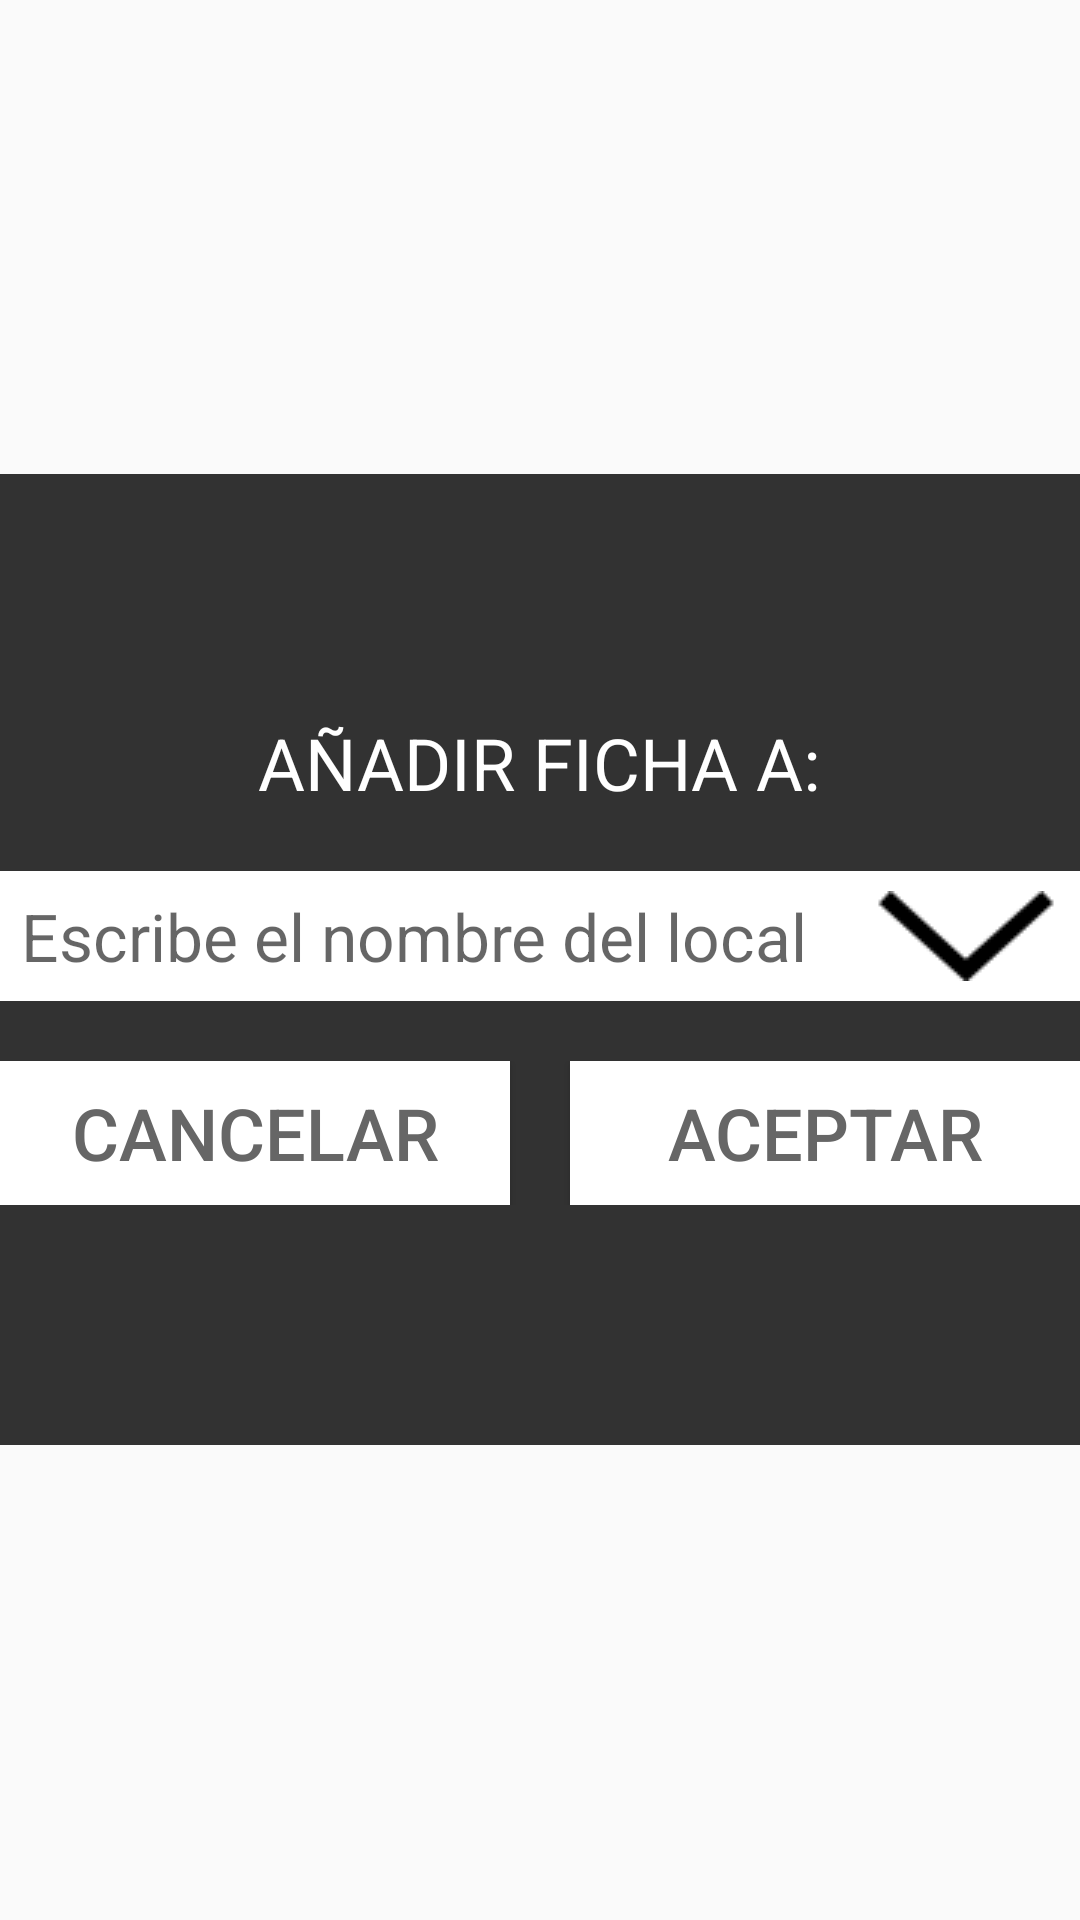

Write the Android layout XML for this screen, with the resource values it uses.
<!-- AndroidManifest.xml: application theme AppTheme -->
<!-- res/layout/fragment_add_to_envios.xml -->
<?xml version="1.0" encoding="utf-8"?>
<RelativeLayout xmlns:android="http://schemas.android.com/apk/res/android"
    android:id="@+id/rlRootContainer_FATE"
    android:layout_width="match_parent"
    android:layout_height="match_parent"
    android:orientation="vertical">

    <RelativeLayout
        android:id="@+id/rlFirstContainer_FATE"
        android:layout_width="match_parent"
        android:layout_height="wrap_content"
        android:layout_centerInParent="true"
        android:background="@color/black_transparent"
        android:clickable="true"
        android:paddingBottom="@dimen/envios_dialog_vertical_padding"
        android:paddingTop="@dimen/envios_dialog_vertical_padding">

        <TextView
            android:id="@+id/tvAnadirFicha_FATE"
            style="@style/EnviosDialogText"
            android:layout_width="wrap_content"
            android:layout_height="wrap_content"
            android:layout_centerHorizontal="true"
            android:layout_marginBottom="@dimen/envios_dialog_padding"
            android:text="@string/anadir_ficha" />

        <AutoCompleteTextView
            android:id="@+id/actvLocal_FATE"
            android:layout_width="@dimen/envios_dialog_content_width"
            android:layout_height="wrap_content"
            android:layout_below="@+id/tvAnadirFicha_FATE"
            android:layout_centerHorizontal="true"
            android:layout_marginBottom="@dimen/envios_dialog_padding"
            android:paddingRight="@dimen/envios_dialog_actv_padding_right"
            android:paddingLeft="@dimen/envios_dialog_actv_padding"
            android:paddingTop="@dimen/envios_dialog_actv_padding"
            android:paddingBottom="@dimen/envios_dialog_actv_padding"
            android:background="@color/white"
            android:hint="@string/escribe_el_nombre"
            android:singleLine="true"
            android:textColor="@color/grey"
            android:textSize="@dimen/font_big" />

        <CheckBox
            android:id="@+id/chbDropDown_FATE"
            android:button="@drawable/selector_drop_down_btn"
            android:background="@null"
            android:layout_alignRight="@+id/actvLocal_FATE"
            android:layout_alignTop="@+id/actvLocal_FATE"
            android:layout_alignBottom="@+id/actvLocal_FATE"
            android:paddingRight="@dimen/padding"
            android:layout_width="wrap_content"
            android:layout_height="wrap_content" />

        <LinearLayout
            android:layout_width="@dimen/envios_dialog_content_width"
            android:layout_height="wrap_content"
            android:layout_below="@+id/actvLocal_FATE"
            android:layout_centerHorizontal="true"
            android:orientation="horizontal">

            <Button
                android:id="@+id/btnCancelar_FATE"
                style="@style/EnviosDialogButton"
                android:text="@string/button_cancel" />

            <Space
                android:layout_width="@dimen/envios_dialog_padding"
                android:layout_height="wrap_content" />

            <Button
                android:id="@+id/btnAceptar_FATE"
                style="@style/EnviosDialogButton"
                android:text="@string/button_accept" />
        </LinearLayout>
    </RelativeLayout>

    <RelativeLayout
        android:id="@+id/rlSecondContainer_FATE"
        android:visibility="gone"
        android:layout_width="match_parent"
        android:layout_height="wrap_content"
        android:layout_centerInParent="true"
        android:background="@color/black_transparent"
        android:clickable="true"
        android:paddingBottom="@dimen/envios_dialog_vertical_padding"
        android:paddingTop="@dimen/envios_dialog_vertical_padding">

        <TextView
            android:id="@+id/tvEstaFicha_FATE"
            style="@style/EnviosDialogText"
            android:layout_width="wrap_content"
            android:layout_height="wrap_content"
            android:layout_centerHorizontal="true"
            android:layout_marginBottom="@dimen/envios_dialog_padding"
            android:text="@string/want_continue" />

        <LinearLayout
            android:layout_width="@dimen/envios_dialog_content_width"
            android:layout_height="wrap_content"
            android:layout_centerHorizontal="true"
            android:layout_below="@+id/tvEstaFicha_FATE"
            android:orientation="horizontal">

            <Button
                android:id="@+id/btnVerEnvio_FATE"
                style="@style/EnviosDialogButton"
                android:text="@string/ver_envio" />

            <Space
                android:layout_width="@dimen/envios_dialog_padding"
                android:layout_height="wrap_content" />

            <Button
                android:id="@+id/btnContinuar_FATE"
                style="@style/EnviosDialogButton"
                android:text="@string/continuar" />
        </LinearLayout>
    </RelativeLayout>
</RelativeLayout>
<!-- resources referenced by this layout -->
<resources>
  <color name="black_transparent">#CC000000</color>
  <color name="grey">#666666</color>
  <color name="white">#FFFFFF</color>
  <dimen name="envios_dialog_actv_padding">7dp</dimen>
  <dimen name="envios_dialog_actv_padding_right">50dp</dimen>
  <dimen name="envios_dialog_content_width">450dp</dimen>
  <dimen name="envios_dialog_padding">20dp</dimen>
  <dimen name="envios_dialog_vertical_padding">80dp</dimen>
  <dimen name="font_big">22sp</dimen>
  <dimen name="padding">8dp</dimen>
  <!-- drawable selector_drop_down_btn (drawable) -->
  <?xml version="1.0" encoding="utf-8"?>
  <selector xmlns:android="http://schemas.android.com/apk/res/android">
      <item android:drawable="@drawable/btn_up_black" android:state_checked="true" />
      <item android:drawable="@drawable/btn_down_black" />
  </selector>
  <string name="anadir_ficha">AÑADIR FICHA A:</string>
  <string name="button_accept">ACEPTAR</string>
  <string name="button_cancel">CANCELAR</string>
  <string name="continuar">CONTINUAR</string>
  <string name="escribe_el_nombre">Escribe el nombre del local</string>
  <string name="ver_envio">VER ENVÍO</string>
  <string name="want_continue">ESTA FICHA HA SIDO AÑADIDA</string>
  <style name="EnviosDialogButton">
          <item name="android:textColor">@color/grey</item>
          <item name="android:textSize">@dimen/font_huge</item>
          <item name="android:layout_weight">1</item>
          <item name="android:background">@drawable/selector_white_btn</item>
          <item name="android:layout_width">0dp</item>
          <item name="android:layout_height">wrap_content</item>
      </style>
  <style name="EnviosDialogText">
          <item name="android:textColor">@color/white</item>
          <item name="android:textSize">@dimen/font_huge</item>
      </style>
  <style name="AppTheme" parent="Theme.AppCompat.Light.NoActionBar">
          
      </style>
  <!-- drawable btn_up_black: png bitmap (drawable, 568 bytes) -->
  <!-- drawable btn_down_black: png bitmap (drawable, 568 bytes) -->
  <dimen name="font_huge">24sp</dimen>
  <!-- drawable selector_white_btn (drawable) -->
  <?xml version="1.0" encoding="utf-8"?>
  <selector xmlns:android="http://schemas.android.com/apk/res/android">
      <item android:state_pressed="true">
          <shape>
              <solid android:color="@color/light_grey" />
          </shape>
      </item>
      <item android:state_pressed="false">
          <shape>
              <solid android:color="@color/white" />
          </shape>
      </item>
  </selector>
  <color name="light_grey">#BBBBBB</color>
</resources>
